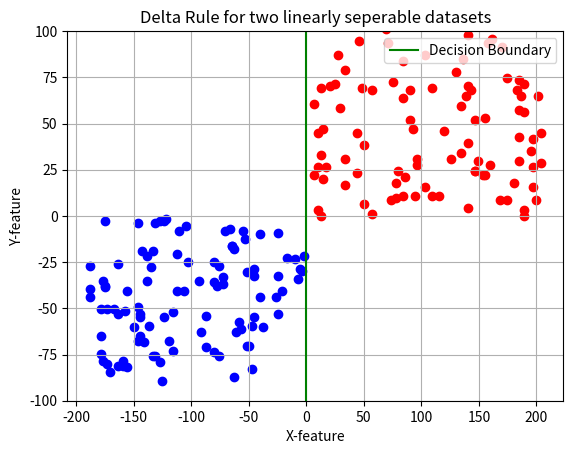

This figure's Python source:
import numpy as np
import matplotlib.pyplot as plt

n = 100
mA = [2.0, 1.0]
mB = [-2.0, -1.0]
sigmaA = 0.1
sigmaB = 0.1


def generateInputMatrix():
    classA1 = np.array(np.random.randint(0, n, n) * np.array([sigmaA + mA[0]] * n))
    classA2 = np.array(np.random.randint(0, n, n) * np.array([sigmaA + mA[1]] * n))

    classB1 = np.array(np.random.randint(0, n, n) * np.array([sigmaB + mB[0]] * n))
    classB2 = np.array(np.random.randint(0, n, n) * np.array([sigmaB + mB[1]] * n))

    classX = np.array([np.array([1] * (n * 2)), np.concatenate((classA1, classB1)), np.concatenate((classA2, classB2))])
    classW = np.random.normal(0, 0.01, classX.shape[0])
    print(classW)
    classAT = np.array([1] * n)
    classBT = np.array([-1] * n)
    classT = np.concatenate((classAT, classBT))

    plot(classA1, classA2, classB1, classB2)

    return classX, classT, classW


def plot(a1, a2, b1, b2):
    plt.scatter(a1, a2, color="red")
    plt.scatter(b1, b2, color="blue")


def delta(W, X, T, eta=0.0001):
    """
    @param  W - Weight matrix
    @param  X - Input matrix
    @param  T - Target matrix
    @param  eta - Learning rate
    @return - Delta Matrix
    """
    xt = X.T
    return eta * (T - W @ X) @ np.transpose(X)  # <-- F2


def converge_check(old, change, percentage=0.2):
    for i, d in np.ndenumerate(old):
        if (np.abs(change[i] / old[i])) > percentage:
            return False
    return True


def delta_learning(X, T, W):
    i = 0
    converged = False
    while not converged and i < 100:
        i += 1
        old_W = W
        changeW = delta(old_W, X, T)
        W = old_W - changeW
        print(W)
        # if np.isnan[W[0]] or np.isnan(W[1]):
        # return old_W

        if converge_check(old_W, changeW):
            converged = True
    if not converged:
        print("NO CONVERGENCE!")
    print(i)
    return W


classX, classT, classW = generateInputMatrix()

W = delta_learning(classX, classT, classW)


def plotLine(W):
    plt.ylim(top=100, bottom=-100)
    x = np.linspace(-100, 100, 200)
    b = W[0]
    y = (W[1]*x + W[2])

    #k = -(b / W[2]) / (b / W[1])
    #m = -b/W[2]
    #y = k*x +m
    plt.plot(x, y, color='green', label="Decision Boundary")
    plt.legend(loc="upper right")
    plt.xlabel("X-feature")
    plt.ylabel("Y-feature")
    plt.title("Delta Rule for two linearly seperable datasets")
    plt.grid()
    plt.show()


plotLine(W)
